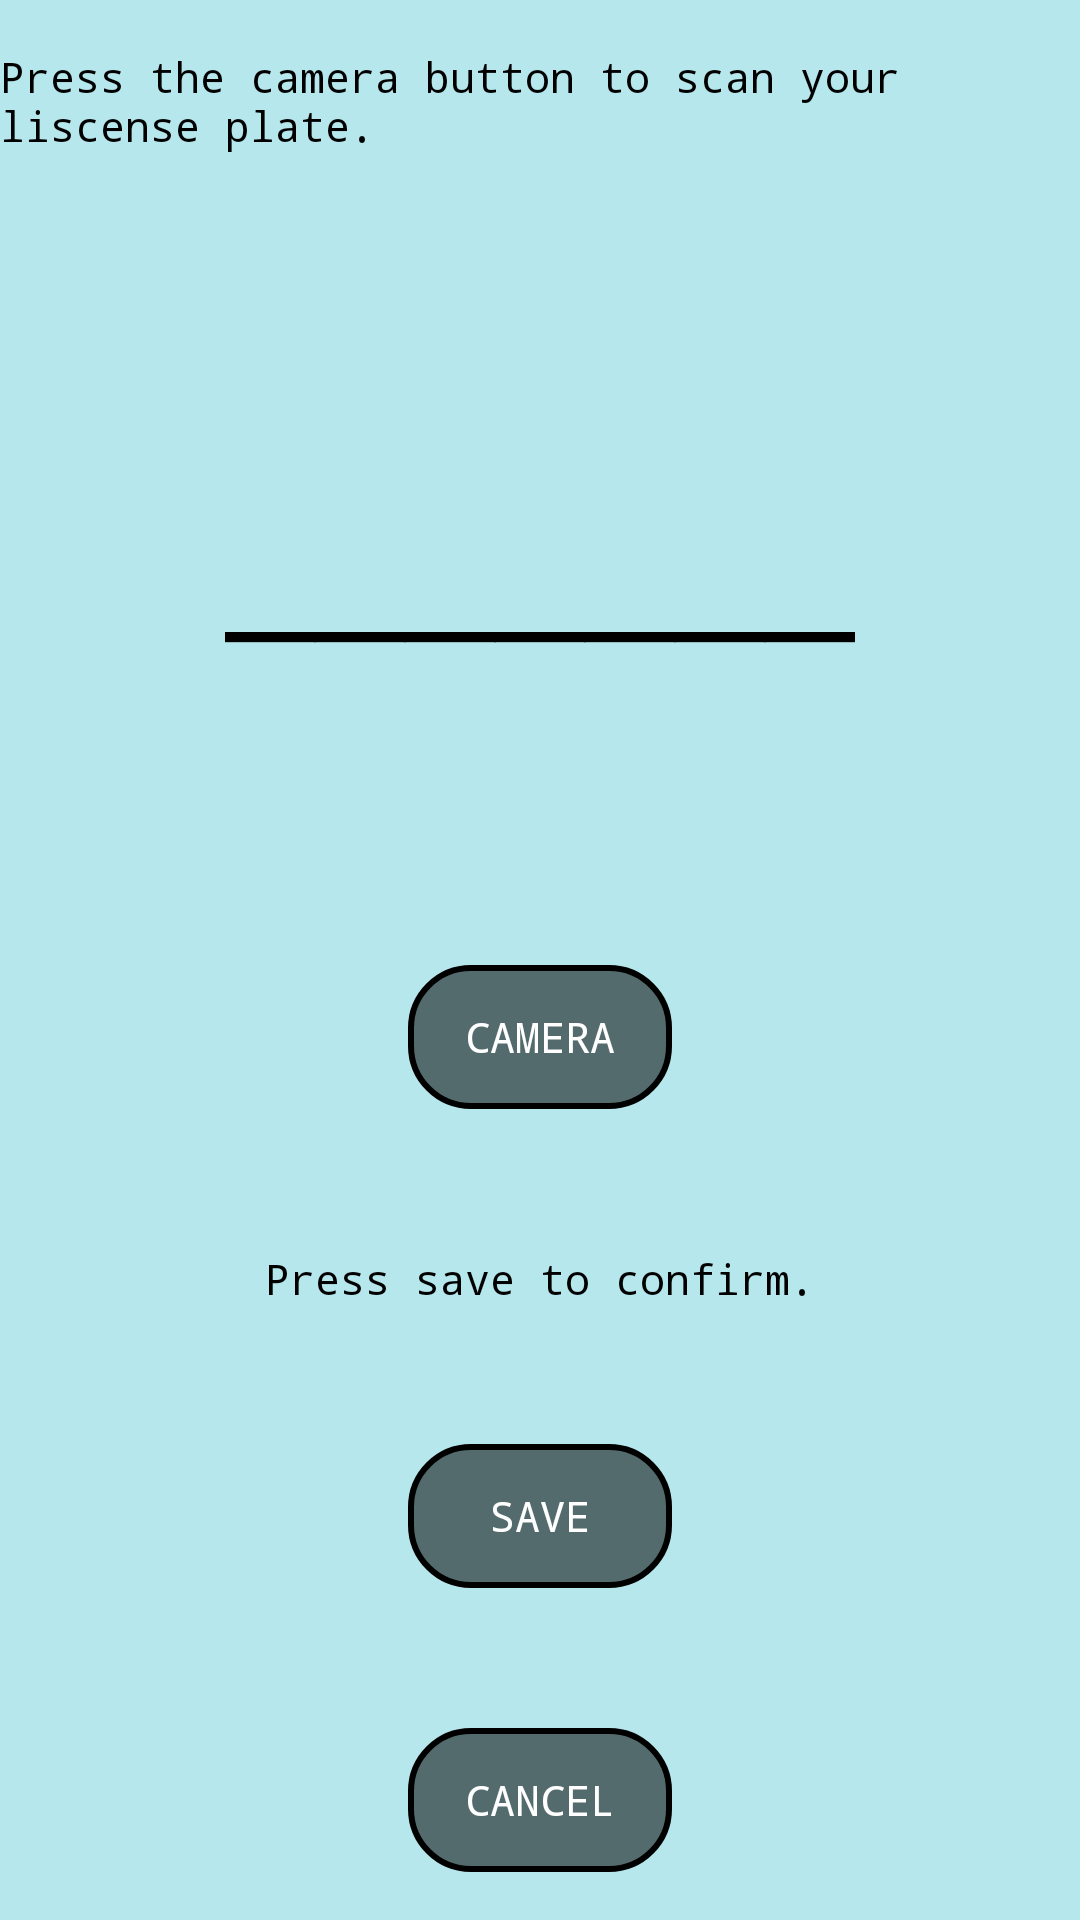

Here is an Android app screen rendered from its layout file. Give the layout XML and the strings, colors and styles it references.
<!-- AndroidManifest.xml: application theme AppTheme -->
<!-- res/layout/activity_camera.xml -->
<?xml version="1.0" encoding="utf-8"?>
<android.support.constraint.ConstraintLayout xmlns:android="http://schemas.android.com/apk/res/android"
    xmlns:app="http://schemas.android.com/apk/res-auto"
    xmlns:tools="http://schemas.android.com/tools"
    android:layout_width="match_parent"
    android:layout_height="match_parent"
    android:background="#B5E7ED"
    tools:context="ucsc.cmps121.ucscparking.CameraActivity">

    <Button
        android:id="@+id/camBut"
        android:background="@drawable/menu"
        android:layout_width="wrap_content"
        android:layout_height="wrap_content"
        android:layout_marginBottom="8dp"
        android:layout_marginTop="8dp"
        android:text="Camera"
        android:fontFamily="monospace"
        app:layout_constraintBottom_toBottomOf="parent"
        app:layout_constraintLeft_toLeftOf="parent"
        app:layout_constraintRight_toRightOf="parent"
        app:layout_constraintTop_toBottomOf="@+id/camText" />

    <TextView
        android:id="@+id/camText"
        android:layout_width="wrap_content"
        android:layout_height="wrap_content"
        android:layout_marginTop="16dp"
        android:fontFamily="monospace"
        android:text="Press the camera button to scan your liscense plate."
        android:textColor="#000000"
        app:layout_constraintLeft_toLeftOf="parent"
        app:layout_constraintRight_toRightOf="parent"
        app:layout_constraintTop_toTopOf="parent" />

    <TextView
        android:id="@+id/licenseText"
        android:layout_width="wrap_content"
        android:layout_height="wrap_content"
        android:layout_marginBottom="8dp"
        android:layout_marginTop="8dp"
        android:text="_______"
        android:textColor="#000000"
        android:fontFamily="monospace"
        android:textAppearance="@android:style/TextAppearance.Material.Large"
        android:textSize="50sp"
        app:layout_constraintBottom_toTopOf="@+id/camBut"
        app:layout_constraintLeft_toLeftOf="parent"
        app:layout_constraintRight_toRightOf="parent"
        app:layout_constraintTop_toBottomOf="@+id/camText" />

    <TextView
        android:id="@+id/saveConfirmText"
        android:layout_width="wrap_content"
        android:layout_height="wrap_content"
        android:layout_marginTop="47dp"
        android:text="Press save to confirm."
        android:textColor="#000000"
        android:fontFamily="monospace"
        app:layout_constraintLeft_toLeftOf="parent"
        app:layout_constraintRight_toRightOf="parent"
        app:layout_constraintTop_toBottomOf="@+id/camBut" />

    <Button
        android:id="@+id/saveBut"
        android:background="@drawable/menu"
        android:fontFamily="monospace"
        android:layout_width="wrap_content"
        android:layout_height="wrap_content"
        android:layout_marginBottom="8dp"
        android:layout_marginTop="8dp"
        android:onClick="onSaveClick"
        android:text="Save"
        app:layout_constraintLeft_toLeftOf="parent"
        app:layout_constraintRight_toRightOf="parent"
        app:layout_constraintTop_toBottomOf="@+id/saveConfirmText"
        app:layout_constraintVertical_bias="0.493"
        app:layout_constraintBottom_toTopOf="@+id/cancelBut" />

    <Button
        android:id="@+id/cancelBut"
        android:background="@drawable/menu"
        android:fontFamily="monospace"
        android:layout_width="wrap_content"
        android:layout_height="wrap_content"
        android:layout_marginBottom="16dp"
        android:onClick="onCancelClick"
        android:text="Cancel"
        app:layout_constraintBottom_toBottomOf="parent"
        app:layout_constraintLeft_toLeftOf="parent"
        app:layout_constraintRight_toRightOf="parent" />
</android.support.constraint.ConstraintLayout>
<!-- resources referenced by this layout -->
<resources>
  <!-- drawable menu (drawable) -->
  <?xml version="1.0" encoding="utf-8"?>
  <layer-list xmlns:android="http://schemas.android.com/apk/res/android" >
  
  
  
      <item>
  
          <shape android:shape="rectangle" >
              <solid android:color="#8000"/>
  
              <stroke android:width="2dp"
  
                      />
  
              <corners android:radius="20dp" />
          </shape>
  
      </item>
          android:left="150px" android:right="150px"
          />
  </layer-list>
  <style name="AppTheme" parent="Theme.AppCompat.NoActionBar">
          <item name="colorPrimary">@color/colorPrimary</item>
          <item name="colorPrimaryDark">@color/colorPrimaryDark</item>
          <item name="colorAccent">@color/colorAccent</item>
      </style>
  <color name="colorPrimary">#039BE5</color>
  <color name="colorPrimaryDark">#0288D1</color>
  <color name="colorAccent">#FFA000</color>
</resources>
